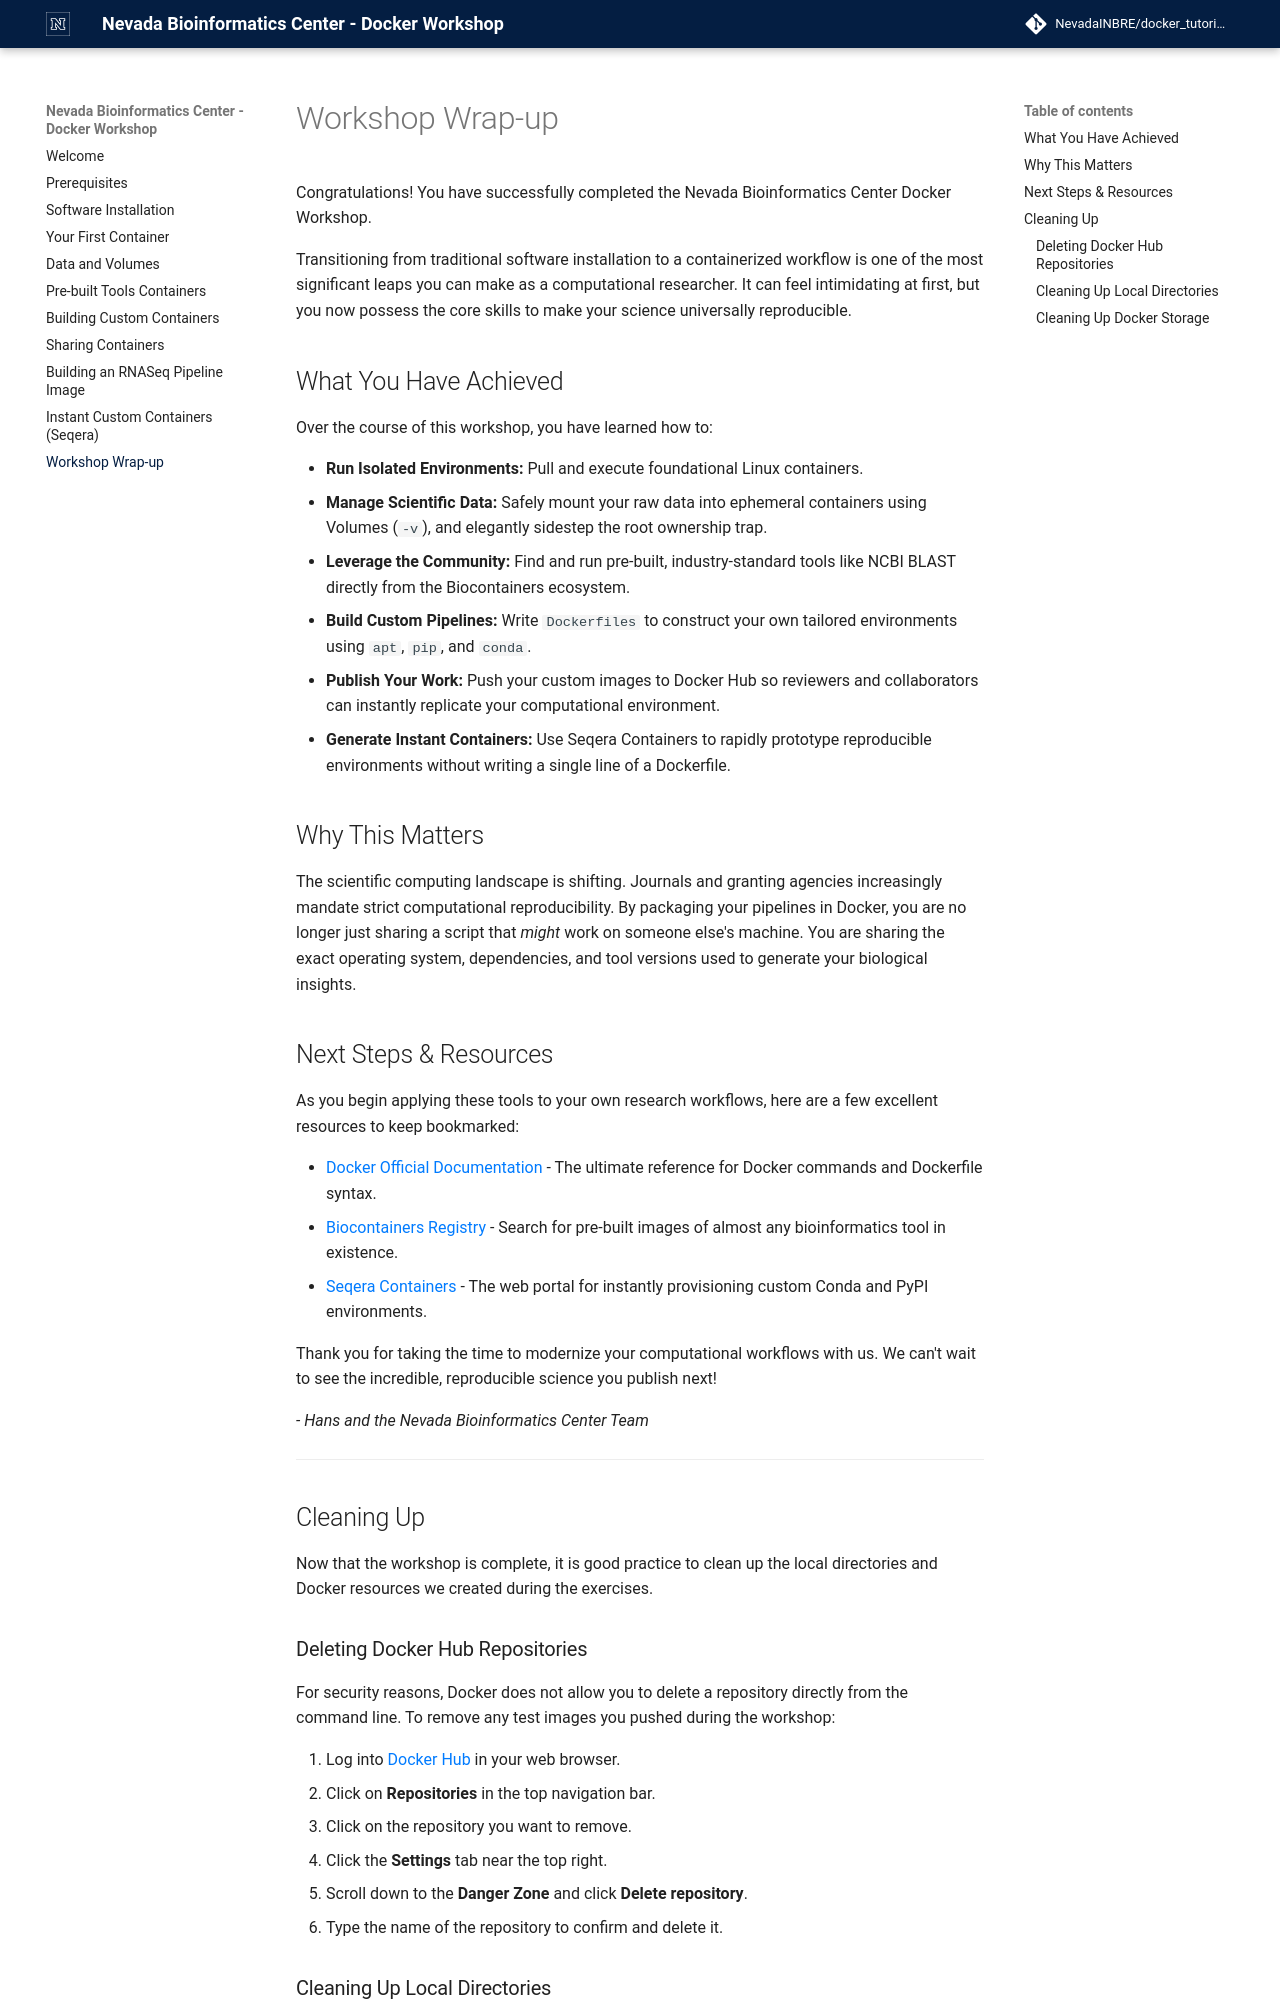

repository: NevadaINBRE/docker_tutorial · page: 2026-11/wrapup/index.html · generator: mkdocs

# Workshop Wrap-up

Congratulations! You have successfully completed the Nevada Bioinformatics Center Docker Workshop. 

Transitioning from traditional software installation to a containerized workflow is one of the most significant leaps you can make as a computational researcher. It can feel intimidating at first, but you now possess the core skills to make your science universally reproducible.

## What You Have Achieved

Over the course of this workshop, you have learned how to:

* **Run Isolated Environments:** Pull and execute foundational Linux containers.
* **Manage Scientific Data:** Safely mount your raw data into ephemeral containers using Volumes (`-v`), and elegantly sidestep the root ownership trap.
* **Leverage the Community:** Find and run pre-built, industry-standard tools like NCBI BLAST directly from the Biocontainers ecosystem.
* **Build Custom Pipelines:** Write `Dockerfiles` to construct your own tailored environments using `apt`, `pip`, and `conda`.
* **Publish Your Work:** Push your custom images to Docker Hub so reviewers and collaborators can instantly replicate your computational environment.
* **Generate Instant Containers:** Use Seqera Containers to rapidly prototype reproducible environments without writing a single line of a Dockerfile.

## Why This Matters

The scientific computing landscape is shifting. Journals and granting agencies increasingly mandate strict computational reproducibility. By packaging your pipelines in Docker, you are no longer just sharing a script that *might* work on someone else's machine. You are sharing the exact operating system, dependencies, and tool versions used to generate your biological insights.

## Next Steps & Resources

As you begin applying these tools to your own research workflows, here are a few excellent resources to keep bookmarked:

* [Docker Official Documentation](https://docs.docker.com/) - The ultimate reference for Docker commands and Dockerfile syntax.
* [Biocontainers Registry](https://biocontainers.pro/) - Search for pre-built images of almost any bioinformatics tool in existence.
* [Seqera Containers](https://seqera.io/containers/) - The web portal for instantly provisioning custom Conda and PyPI environments.

Thank you for taking the time to modernize your computational workflows with us. We can't wait to see the incredible, reproducible science you publish next!

*- Hans and the Nevada Bioinformatics Center Team*

---

## Cleaning Up

Now that the workshop is complete, it is good practice to clean up the local directories and Docker resources we created during the exercises.
